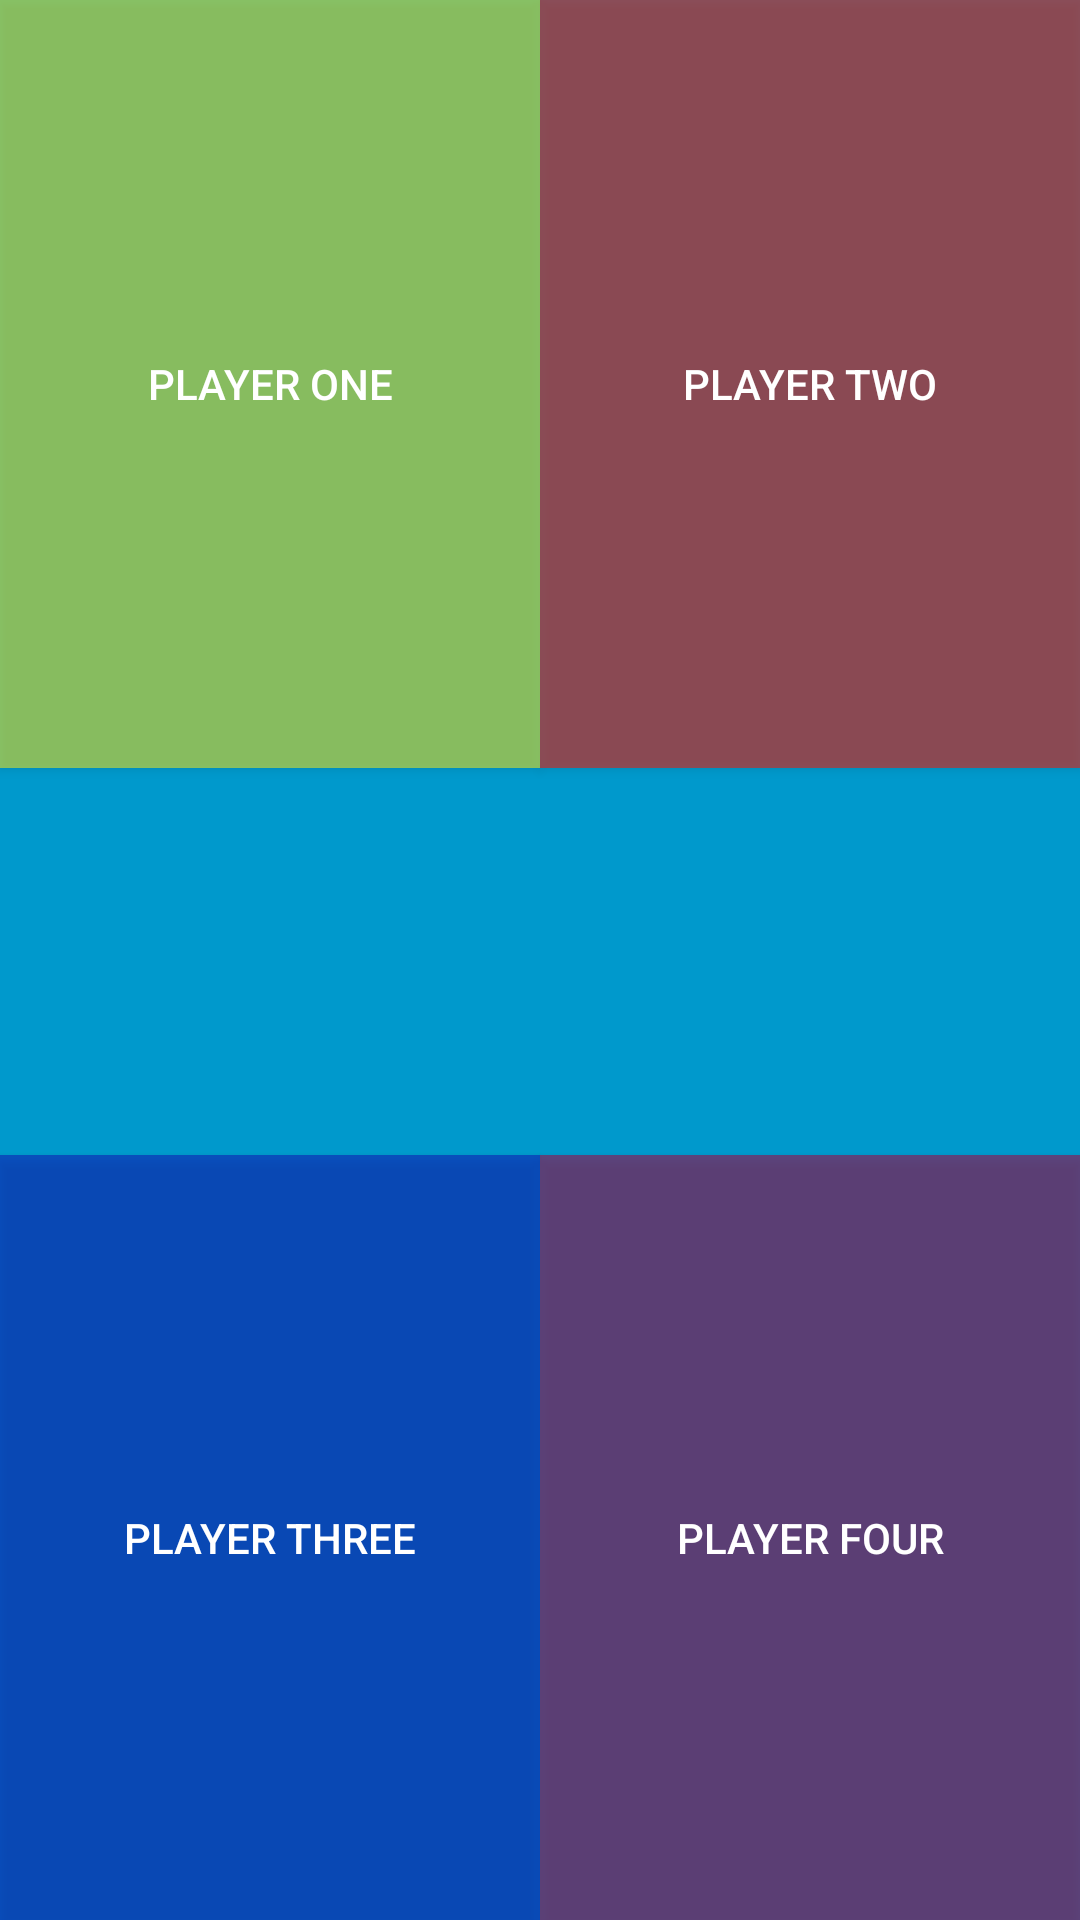

Reconstruct the res/layout file that produces this screen, plus the resources it refers to.
<!-- AndroidManifest.xml: activity theme FullscreenTheme -->
<!-- res/layout/activity_four.xml -->
<android.support.v4.widget.DrawerLayout
    xmlns:android="http://schemas.android.com/apk/res/android"
    xmlns:tools="http://schemas.android.com/tools"
    android:id="@+id/drawer_layout"
    android:layout_width="match_parent"
    android:layout_height="match_parent">

    <FrameLayout xmlns:android="http://schemas.android.com/apk/res/android"
        xmlns:tools="http://schemas.android.com/tools" android:layout_width="match_parent"
        android:layout_height="match_parent" android:background="#0099cc"
        tools:context="ca.example.www.buzzerapp.ThreeActivity">

        


        <Button
            android:layout_width="180dp"
            android:layout_height="256dp"
            android:text="Player One"
            android:id="@+id/button_p1"
            android:layout_gravity="left|top"
            android:background="#87ffeb14"
            android:textColor="#ffffff" />

        <Button
            android:layout_width="180dp"
            android:layout_height="256dp"
            android:text="Player Two"
            android:id="@+id/button_p2"
            android:layout_gravity="right|top"
            android:background="#8aff1500"
            android:textColor="#ffffff"
            android:allowUndo="true" />

        <Button
            android:layout_width="180dp"
            android:layout_height="255dp"
            android:text="Player Three"
            android:id="@+id/button_p3"
            android:layout_gravity="left|bottom"
            android:background="#8a1114b4"
            android:textColor="#ffffff" />

        <Button
            android:layout_width="180dp"
            android:layout_height="255dp"
            android:text="Player Four"
            android:id="@+id/button_p4"
            android:layout_gravity="right|bottom"
            android:background="#8aa8003d"
            android:textColor="#ffffff" />

        

    </FrameLayout>

    
    <ListView
        android:id="@+id/navList"

        android:layout_width="200dp"
        android:layout_height="match_parent"
        android:layout_gravity="left|start"
        android:background="#ffeeeeee"
        android:fitsSystemWindows="true"
        android:backgroundTint="#ffffff" />

</android.support.v4.widget.DrawerLayout>
<!-- resources referenced by this layout -->
<resources>
  <style name="FullscreenTheme" parent="android:Theme.NoTitleBar">
          <item name="android:windowContentOverlay">@null</item>
          <item name="android:windowBackground">@null</item>
          <item name="metaButtonBarStyle">@style/ButtonBar</item>
          <item name="metaButtonBarButtonStyle">@style/ButtonBarButton</item>
      </style>
  <style name="ButtonBar">
          <item name="android:paddingLeft">2dp</item>
          <item name="android:paddingTop">5dp</item>
          <item name="android:paddingRight">2dp</item>
          <item name="android:paddingBottom">0dp</item>
          <item name="android:background">@android:drawable/bottom_bar</item>
      </style>
  <style name="ButtonBarButton" />
</resources>
